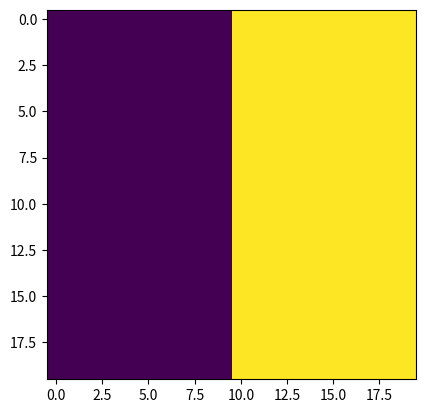

Write the Python code that produced this figure.
import numpy as np
import matplotlib.pyplot as plt



matrix = np.random.randint(10,40, (7,24))

plt.figure()
plt.imshow(matrix)
plt.show()



matrix2= np.zeros((20,20,))
matrix2[:,:10] = 50
matrix2[:,10:20] = 100

plt.imshow(matrix2)
plt.show()